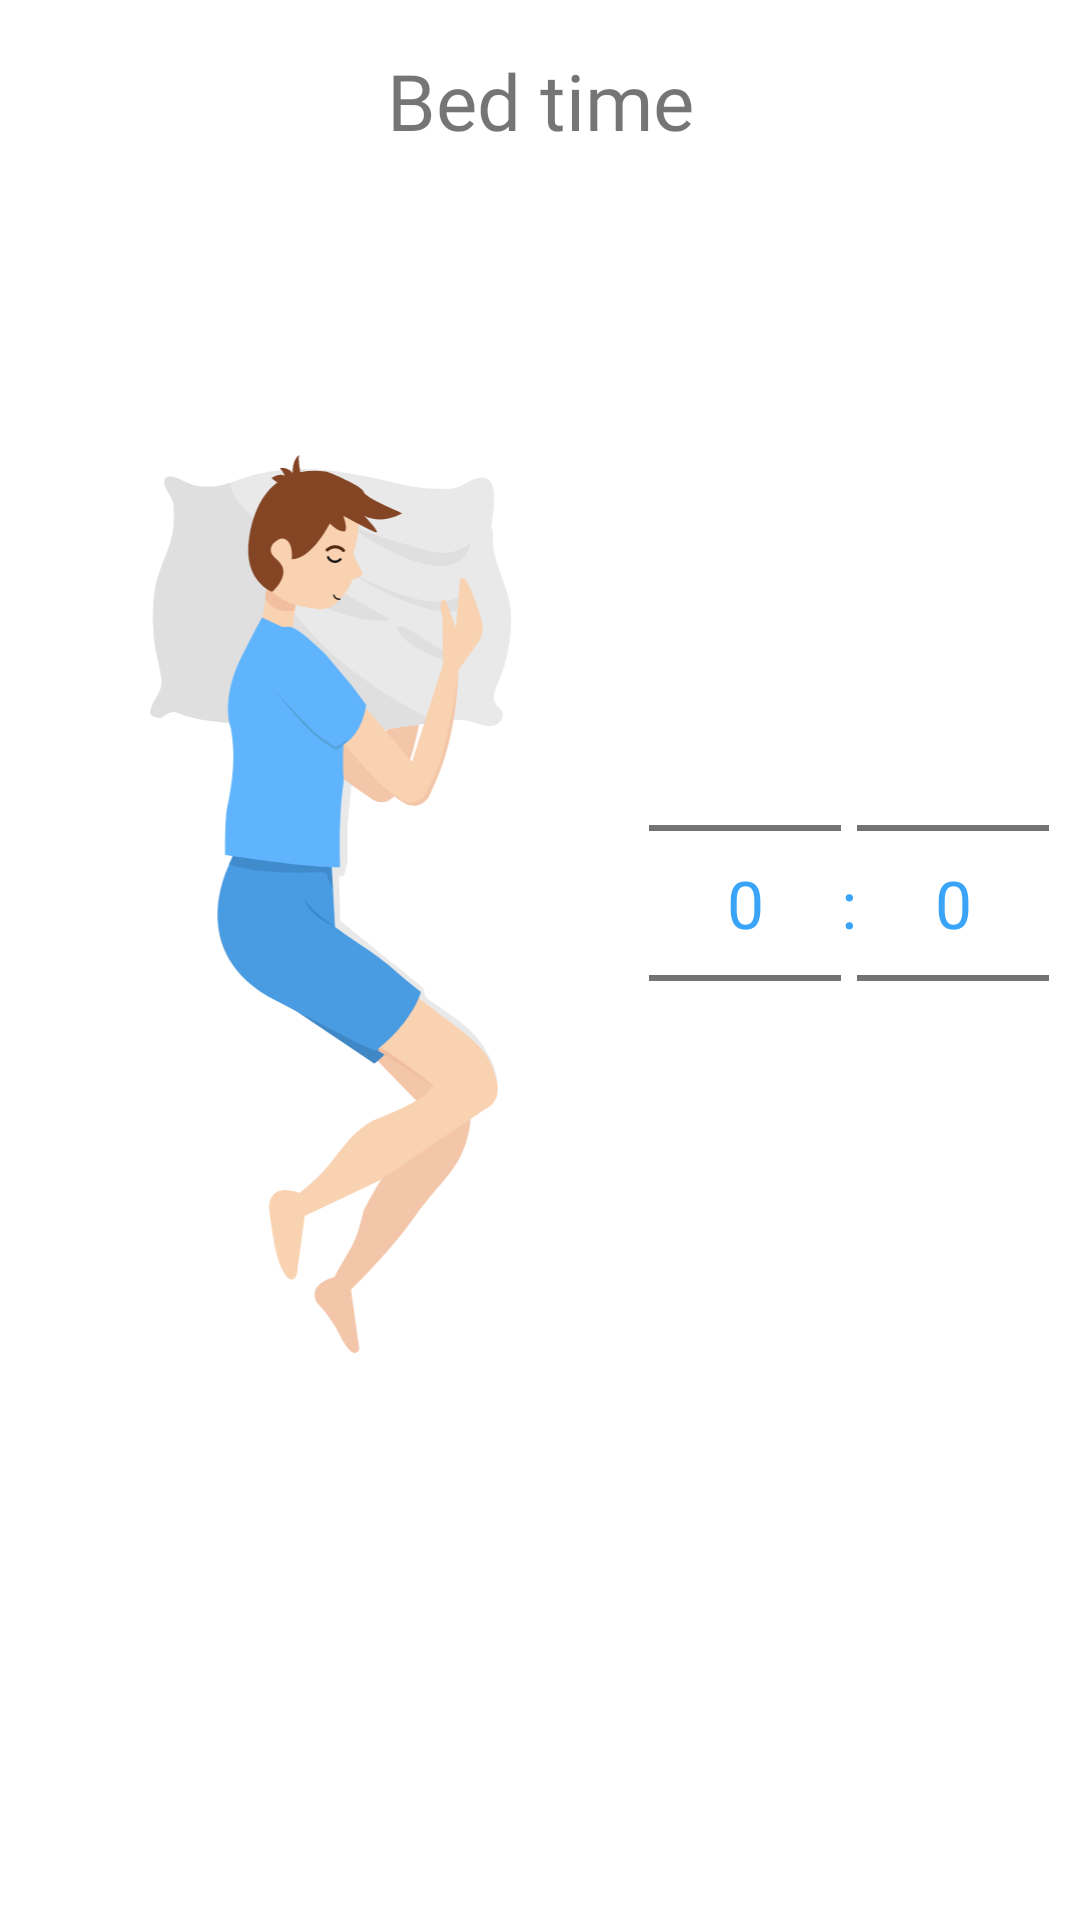

Produce the Android XML layout that renders to this screen, including the resource entries it uses.
<!-- AndroidManifest.xml: application theme Theme.Main -->
<!-- res/layout/layout_reminder4.xml -->
<?xml version="1.0" encoding="utf-8"?>

<androidx.constraintlayout.widget.ConstraintLayout xmlns:android="http://schemas.android.com/apk/res/android"
    xmlns:app="http://schemas.android.com/apk/res-auto"
    xmlns:tools="http://schemas.android.com/tools"
    android:layout_width="match_parent"
    android:layout_height="match_parent"
    android:padding="@dimen/_6sdp"
    >
    <TextView
        android:id="@+id/tv_1"
        android:layout_width="wrap_content"
        android:layout_height="wrap_content"
        android:layout_marginTop="@dimen/_10sdp"
        android:fontFamily="@font/roboto_bold"
        android:text="@string/bed"
        android:textSize="@dimen/_26sdp"
        app:layout_constraintEnd_toEndOf="parent"
        app:layout_constraintStart_toStartOf="parent"
        app:layout_constraintTop_toTopOf="parent" />

    <LinearLayout
        android:layout_width="wrap_content"
        android:layout_height="wrap_content"
        android:layout_marginTop="@dimen/_100sdp"
        android:orientation="horizontal"
        app:layout_constraintEnd_toEndOf="parent"
        app:layout_constraintStart_toStartOf="parent"
        app:layout_constraintTop_toBottomOf="@id/tv_1"
        tools:ignore="MissingConstraints">

        <ImageView
            android:id="@+id/img_bed"
            android:layout_width="@dimen/_200sdp"
            android:layout_height="@dimen/_300sdp"
            android:src="@drawable/ic_sleeping_time_male" />

        <NumberPicker
            android:id="@+id/number_1"
            android:layout_marginLeft="@dimen/_6sdp"
            android:layout_width="wrap_content"
            android:layout_height="wrap_content"
            android:layout_gravity="center"
            android:theme="@style/AppTheme.Picker"
            />
        <TextView
            android:layout_width="wrap_content"
            android:layout_height="wrap_content"
            android:text=":"
            android:textSize="@dimen/_22sdp"
            android:textColor="@color/teal_700"
            android:layout_gravity="center"
            />
        <NumberPicker
            android:id="@+id/number_2"
            android:layout_width="wrap_content"
            android:layout_height="wrap_content"
            android:layout_gravity="center"
            android:theme="@style/AppTheme.Picker"/>
    </LinearLayout>


</androidx.constraintlayout.widget.ConstraintLayout>
<!-- resources referenced by this layout -->
<resources>
  <color name="teal_700">#3AA4F8</color>
  <dimen name="_100sdp">100.00dp</dimen>
  <dimen name="_10sdp">10.00dp</dimen>
  <dimen name="_200sdp">200.00dp</dimen>
  <dimen name="_22sdp">22.00dp</dimen>
  <dimen name="_26sdp">26.00dp</dimen>
  <dimen name="_300sdp">300.00dp</dimen>
  <dimen name="_6sdp">6.00dp</dimen>
  <!-- drawable ic_sleeping_time_male: vector/xml drawable (drawable, 9641 chars, omitted) -->
  <string name="bed">Bed time</string>
  <style name="AppTheme.Picker" parent="Theme.AppCompat.Light.NoActionBar">
          <item name="android:textColorPrimary">@color/teal_700</item>
          <item name="android:textSize">@dimen/_22sdp</item>
      </style>
  <style name="Theme.Main" parent="Theme.MaterialComponents.DayNight.NoActionBar">
          <item name="colorPrimary">@color/purple_500</item>
          <item name="colorPrimaryVariant">@color/purple_700</item>
          <item name="colorOnPrimary">@color/white</item>
          
          <item name="colorSecondary">@color/teal_200</item>
          <item name="colorSecondaryVariant">@color/teal_700</item>
          <item name="colorOnSecondary">@color/black</item>
          
          <item name="android:statusBarColor" tools:targetApi="l">?attr/colorPrimaryVariant</item>
      </style>
  <color name="purple_500">#FF6200EE</color>
  <color name="purple_700">#FF3700B3</color>
  <color name="white">#FFFFFFFF</color>
  <color name="teal_200">#FF03DAC5</color>
  <color name="black">#FF000000</color>
</resources>
